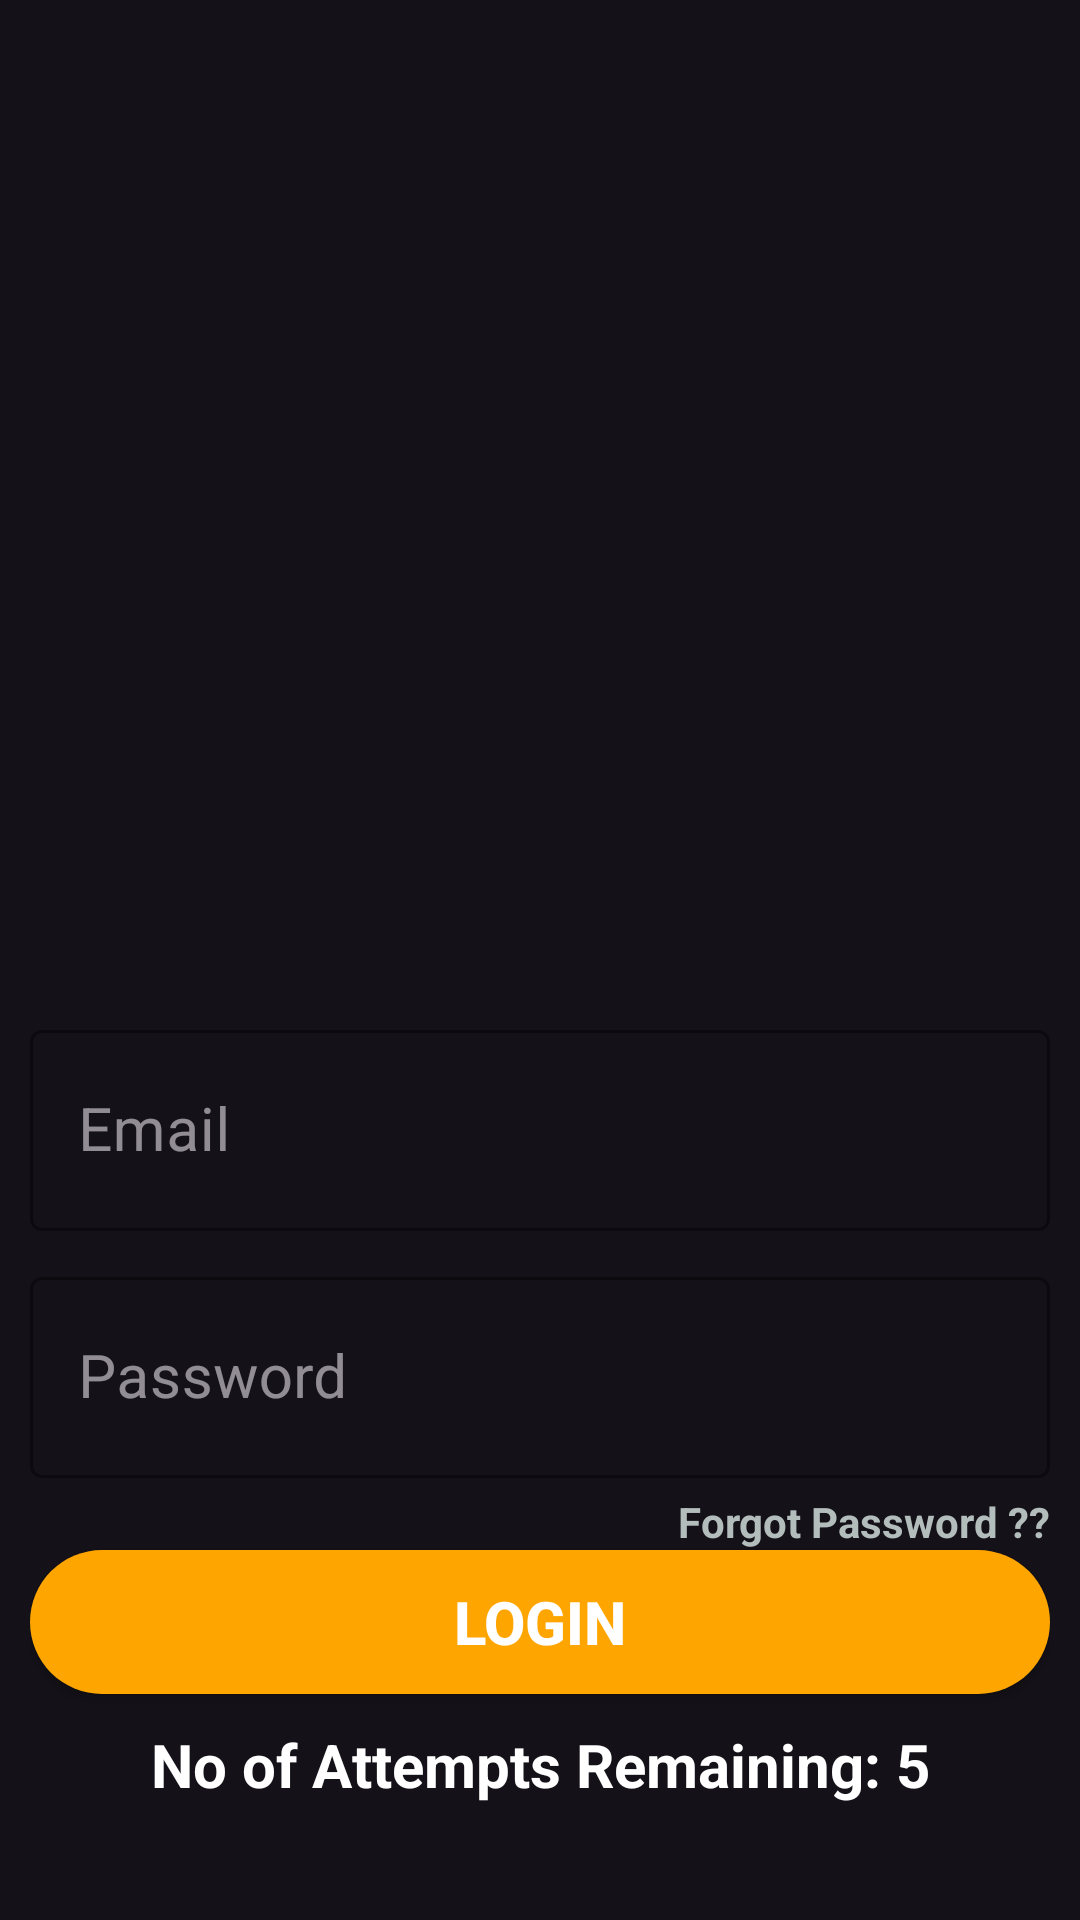

This screen was rendered from an Android layout file. Write that file and the resources it references.
<!-- AndroidManifest.xml: application theme Theme.Material3.Dark.NoActionBar -->
<!-- res/layout/activity_admin_login.xml -->
<?xml version="1.0" encoding="utf-8"?>
<LinearLayout xmlns:android="http://schemas.android.com/apk/res/android"
    xmlns:app="http://schemas.android.com/apk/res-auto"
    xmlns:tools="http://schemas.android.com/tools"
    android:layout_width="match_parent"
    android:layout_height="match_parent"
    android:background="@drawable/background"
    android:orientation="vertical"
    android:padding="10dp"
    android:gravity="center"
    tools:context=".AdminLogin">

    <ImageView
        android:id="@+id/admin_reg"
        android:layout_width="280dp"
        android:layout_height="280dp"
        android:layout_gravity="center_horizontal"
        android:layout_marginTop="20dp"
        android:contentDescription="Admin Register"
        android:src="@drawable/login"
        tools:ignore="HardcodedText" />

    <com.google.android.material.textfield.TextInputLayout
        style="@style/Widget.MaterialComponents.TextInputLayout.OutlinedBox"
        android:id="@+id/textInputLayout1"
        android:layout_width="match_parent"
        android:layout_height="wrap_content"
        android:hint="Email"
        app:hintTextColor="@color/white"
        app:boxStrokeColor="@color/white"
        android:layout_marginBottom="10dp">
        <EditText
            android:id="@+id/a_email"
            android:layout_width="match_parent"
            android:layout_height="wrap_content"
            android:padding="20dp"
            android:inputType="textEmailAddress"
            android:textColor="@color/white"
            android:textSize="20sp"/>
    </com.google.android.material.textfield.TextInputLayout>

    <com.google.android.material.textfield.TextInputLayout
        style="@style/Widget.MaterialComponents.TextInputLayout.OutlinedBox"
        android:id="@+id/textInputLayout2"
        android:layout_width="match_parent"
        android:layout_height="wrap_content"
        android:hint="Password"
        app:hintTextColor="@color/white"
        app:boxStrokeColor="@color/white"
        android:layout_marginBottom="5dp">
        <EditText
            android:id="@+id/a_password"
            android:layout_width="match_parent"
            android:layout_height="wrap_content"
            android:padding="20dp"
            android:inputType="textPassword"
            android:textColor="@color/white"
            android:textSize="20sp"/>
    </com.google.android.material.textfield.TextInputLayout>

    <TextView
        android:id="@+id/forgot_password"
        android:layout_width="wrap_content"
        android:layout_height="wrap_content"
        android:layout_marginTop="0dp"
        android:layout_gravity="end"
        android:text="Forgot Password ??"
        android:textColor="#B3BDBB"
        android:textSize="14sp"
        android:textStyle="bold"
        tools:ignore="HardcodedText"/>

    <androidx.appcompat.widget.AppCompatButton
        android:id="@+id/btn_login"
        android:layout_width="match_parent"
        android:layout_height="wrap_content"
        android:background="@drawable/custom_button"
        android:text="Login"
        android:textColor="@color/white"
        android:textSize="20sp"
        android:textStyle="bold"
        tools:ignore="HardcodedText" />

    <TextView
        android:id="@+id/task_attempt"
        android:layout_width="match_parent"
        android:layout_height="wrap_content"
        android:layout_marginTop="10dp"
        android:gravity="center"
        android:text="No of Attempts Remaining: 5"
        android:textColor="@color/white"
        android:textSize="20sp"
        android:textStyle="bold"
        tools:ignore="HardcodedText" />

</LinearLayout>
<!-- resources referenced by this layout -->
<resources>
  <!-- drawable custom_button (drawable) -->
  <?xml version="1.0" encoding="utf-8"?>
  <shape xmlns:android="http://schemas.android.com/apk/res/android" android:shape="rectangle">
          <corners
              android:radius="25dp"/>
          <solid
              android:color="#cc2b5e"/>
          <gradient
              android:startColor="#FFA500"
              android:endColor="#FFA500"
              android:type="linear"/>
  </shape>
  <!-- not gathered from this repository: default colours our renderer supplied (Android Studio template values) -->
  <color name="white">#FFFFFFFF</color>
</resources>
